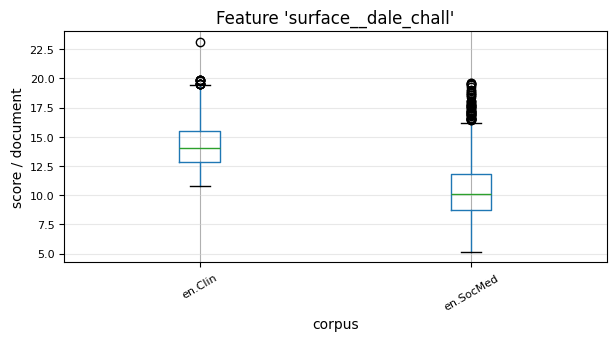

The file beside this chart, header and first rows:
, 0, 1, 2, 3, 4, 5, 6, 7, 8, 9, 10, 11, 12, 13, 14, 15, 16, 17, 18, 19, 20, 21, 22
en.Clin, 14.57, 15.67, 15.44, 14.43, 16.88, 15.13, 14.41, 15.68, 16.03, 14.55, 14.42, 14.18, 12.22, 12.18, 14.24, 14.6, 13.48, 15.22, 12.83, 16.38, 17.99, 15.19, 15.59
en.SocMed, 12.43, 7.884, 8.995, 10.49, 9.614, 9.218, 8.985, 11.73, 8.216, 14.3, 11.24, 10.43, 13.08, 19.58, 9.461, 14.17, 11.57, 9.433, 12.52, 13.69, 10.75, 11.3, 11.38
